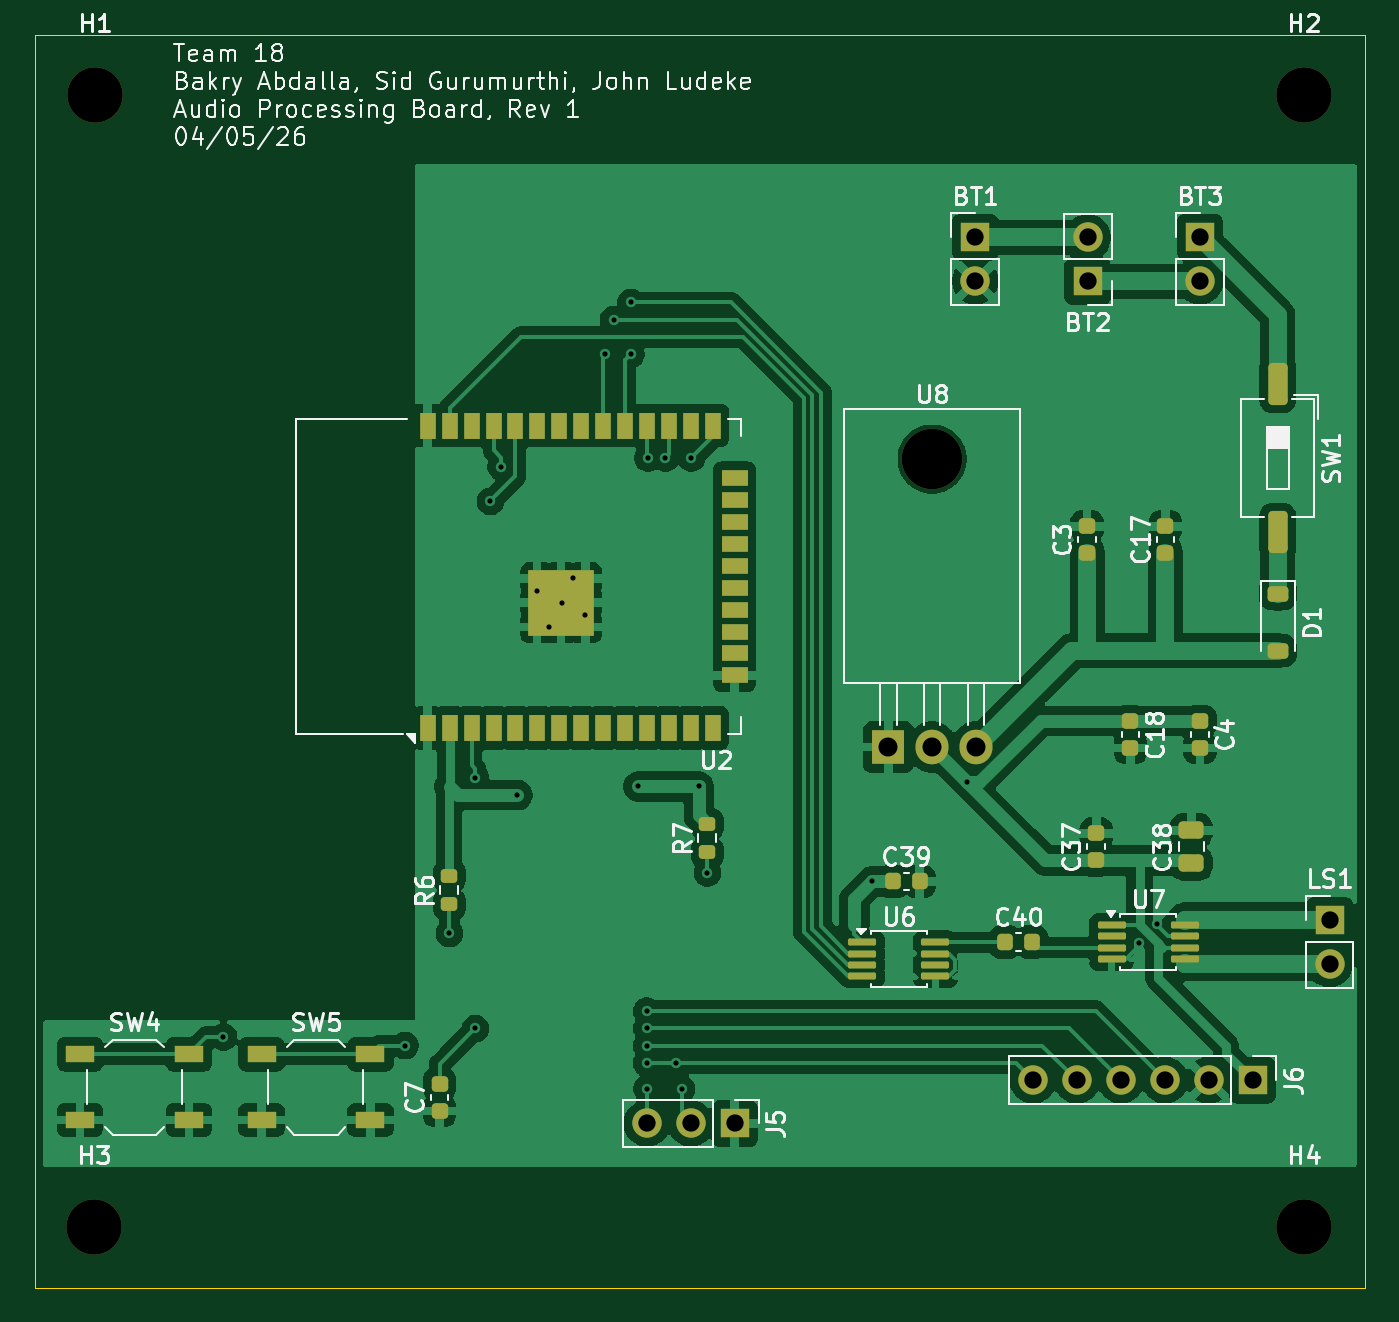
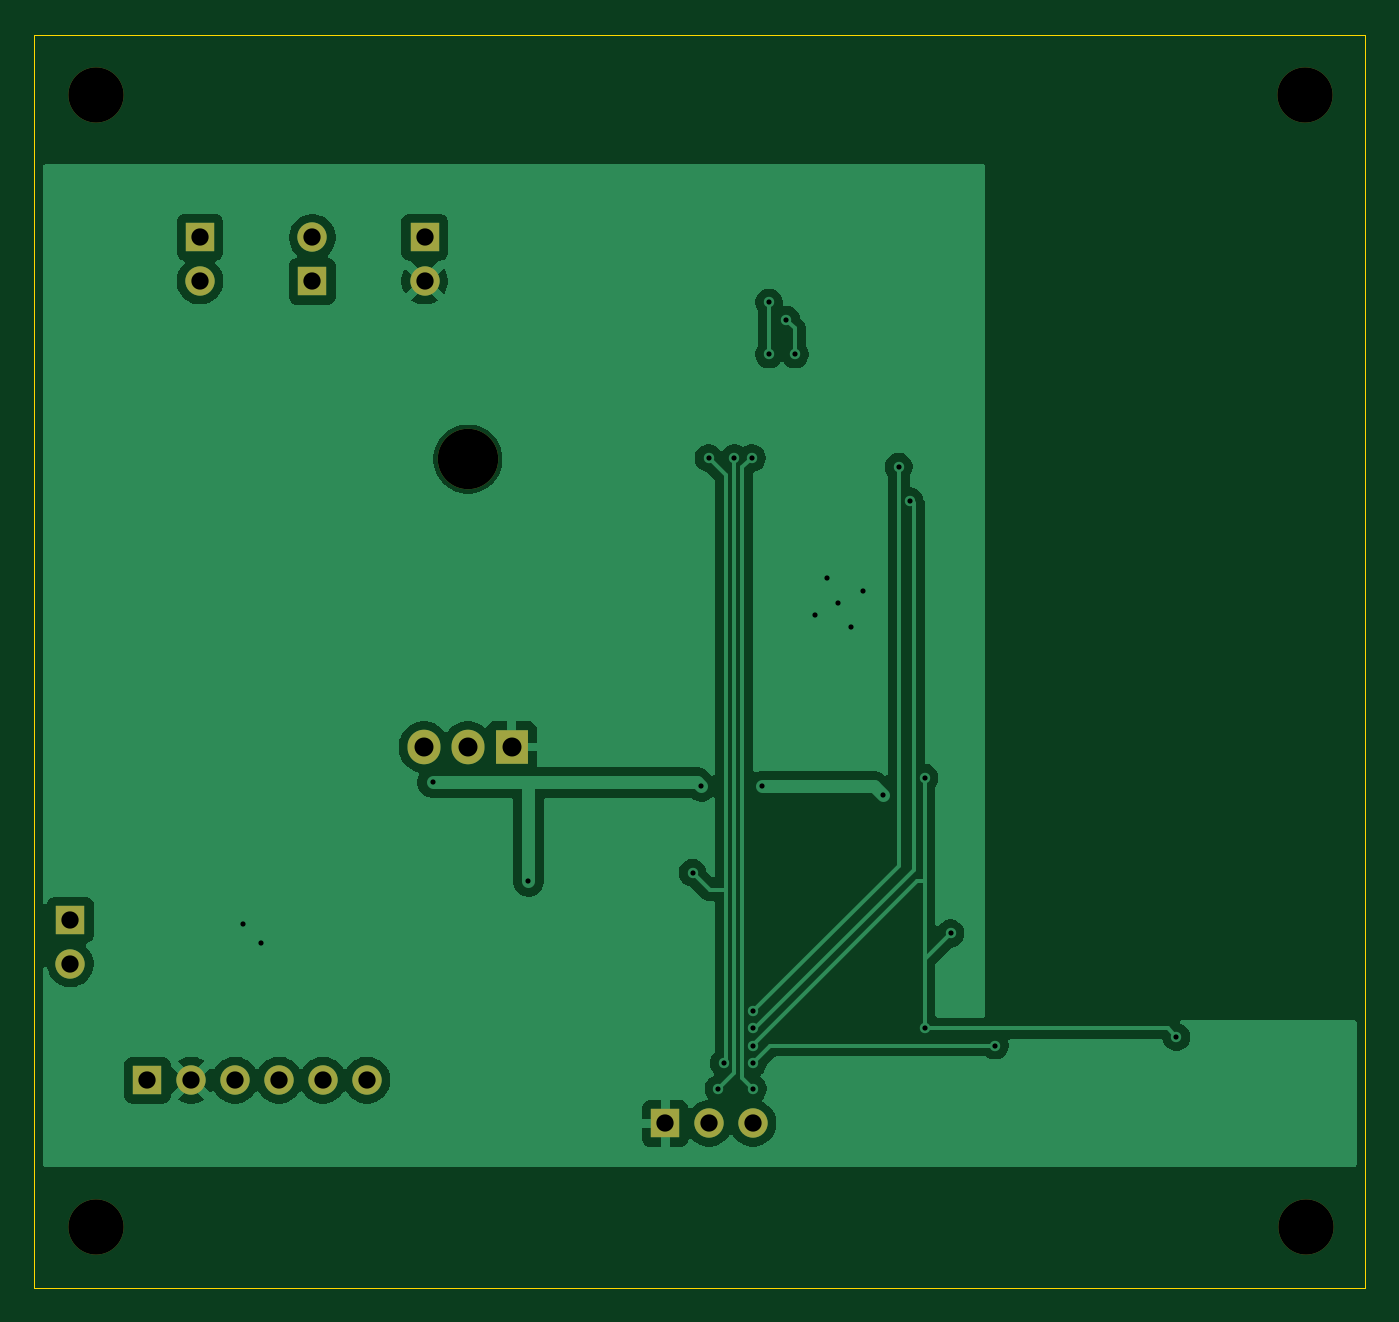
Circuit board: 11 layer files. Board 77.0 x 72.5 mm.
- bottom_copper: audio_and_power-B_Cu.gbr (51991 bytes)
- bottom_mask: audio_and_power-B_Mask.gbr (1513 bytes)
- paste: audio_and_power-B_Paste.gbr (458 bytes)
- bottom_silk: audio_and_power-B_Silkscreen.gbr (459 bytes)
- outline: audio_and_power-Edge_Cuts.gbr (612 bytes)
- top_copper: audio_and_power-F_Cu.gbr (139008 bytes)
- top_mask: audio_and_power-F_Mask.gbr (5808 bytes)
- paste: audio_and_power-F_Paste.gbr (4781 bytes)
- top_silk: audio_and_power-F_Silkscreen.gbr (81744 bytes)
- drill: audio_and_power-NPTH.drl (464 bytes)
- drill: audio_and_power-PTH.drl (1288 bytes)

=== bottom_copper: audio_and_power-B_Cu.gbr (51991 bytes, source omitted) ===
=== bottom_mask: audio_and_power-B_Mask.gbr ===
%TF.GenerationSoftware,KiCad,Pcbnew,9.0.7*%
%TF.CreationDate,2026-04-09T15:46:16-05:00*%
%TF.ProjectId,audio_and_power,61756469-6f5f-4616-9e64-5f706f776572,rev?*%
%TF.SameCoordinates,Original*%
%TF.FileFunction,Soldermask,Bot*%
%TF.FilePolarity,Negative*%
%FSLAX46Y46*%
G04 Gerber Fmt 4.6, Leading zero omitted, Abs format (unit mm)*
G04 Created by KiCad (PCBNEW 9.0.7) date 2026-04-09 15:46:16*
%MOMM*%
%LPD*%
G01*
G04 APERTURE LIST*
%ADD10R,1.700000X1.700000*%
%ADD11C,1.700000*%
%ADD12C,3.200000*%
%ADD13C,3.500000*%
%ADD14R,1.905000X2.000000*%
%ADD15O,1.905000X2.000000*%
G04 APERTURE END LIST*
D10*
%TO.C,J6*%
X116540000Y-123500000D03*
D11*
X114000000Y-123500000D03*
X111460000Y-123500000D03*
X108920000Y-123500000D03*
X106380000Y-123500000D03*
X103840000Y-123500000D03*
%TD*%
D10*
%TO.C,BT3*%
X113500000Y-74725000D03*
D11*
X113500000Y-77265000D03*
%TD*%
D12*
%TO.C,H1*%
X49573750Y-66500000D03*
%TD*%
D13*
%TO.C,U8*%
X98000000Y-87570000D03*
D14*
X95460000Y-104230000D03*
D15*
X98000000Y-104230000D03*
X100540000Y-104230000D03*
%TD*%
D10*
%TO.C,BT1*%
X100500000Y-74725000D03*
D11*
X100500000Y-77265000D03*
%TD*%
D12*
%TO.C,H3*%
X49500000Y-132000000D03*
%TD*%
%TO.C,H2*%
X119500000Y-66500000D03*
%TD*%
%TO.C,H4*%
X119500000Y-132000000D03*
%TD*%
D10*
%TO.C,BT2*%
X107000000Y-77275000D03*
D11*
X107000000Y-74735000D03*
%TD*%
D10*
%TO.C,J5*%
X86580000Y-126000000D03*
D11*
X84040000Y-126000000D03*
X81500000Y-126000000D03*
%TD*%
D10*
%TO.C,LS1*%
X121000000Y-114225000D03*
D11*
X121000000Y-116765000D03*
%TD*%
M02*

=== paste: audio_and_power-B_Paste.gbr ===
%TF.GenerationSoftware,KiCad,Pcbnew,9.0.7*%
%TF.CreationDate,2026-04-09T15:46:16-05:00*%
%TF.ProjectId,audio_and_power,61756469-6f5f-4616-9e64-5f706f776572,rev?*%
%TF.SameCoordinates,Original*%
%TF.FileFunction,Paste,Bot*%
%TF.FilePolarity,Positive*%
%FSLAX46Y46*%
G04 Gerber Fmt 4.6, Leading zero omitted, Abs format (unit mm)*
G04 Created by KiCad (PCBNEW 9.0.7) date 2026-04-09 15:46:16*
%MOMM*%
%LPD*%
G01*
G04 APERTURE LIST*
G04 APERTURE END LIST*
M02*

=== bottom_silk: audio_and_power-B_Silkscreen.gbr ===
%TF.GenerationSoftware,KiCad,Pcbnew,9.0.7*%
%TF.CreationDate,2026-04-09T15:46:16-05:00*%
%TF.ProjectId,audio_and_power,61756469-6f5f-4616-9e64-5f706f776572,rev?*%
%TF.SameCoordinates,Original*%
%TF.FileFunction,Legend,Bot*%
%TF.FilePolarity,Positive*%
%FSLAX46Y46*%
G04 Gerber Fmt 4.6, Leading zero omitted, Abs format (unit mm)*
G04 Created by KiCad (PCBNEW 9.0.7) date 2026-04-09 15:46:16*
%MOMM*%
%LPD*%
G01*
G04 APERTURE LIST*
G04 APERTURE END LIST*
M02*

=== outline: audio_and_power-Edge_Cuts.gbr ===
%TF.GenerationSoftware,KiCad,Pcbnew,9.0.7*%
%TF.CreationDate,2026-04-09T15:46:16-05:00*%
%TF.ProjectId,audio_and_power,61756469-6f5f-4616-9e64-5f706f776572,rev?*%
%TF.SameCoordinates,Original*%
%TF.FileFunction,Profile,NP*%
%FSLAX46Y46*%
G04 Gerber Fmt 4.6, Leading zero omitted, Abs format (unit mm)*
G04 Created by KiCad (PCBNEW 9.0.7) date 2026-04-09 15:46:16*
%MOMM*%
%LPD*%
G01*
G04 APERTURE LIST*
%TA.AperFunction,Profile*%
%ADD10C,0.050000*%
%TD*%
G04 APERTURE END LIST*
D10*
X46073750Y-63000000D02*
X123073750Y-63000000D01*
X123073750Y-135500000D01*
X46073750Y-135500000D01*
X46073750Y-63000000D01*
M02*

=== top_copper: audio_and_power-F_Cu.gbr (139008 bytes, source omitted) ===
=== top_mask: audio_and_power-F_Mask.gbr (5808 bytes, source omitted) ===
=== paste: audio_and_power-F_Paste.gbr ===
%TF.GenerationSoftware,KiCad,Pcbnew,9.0.7*%
%TF.CreationDate,2026-04-09T15:46:16-05:00*%
%TF.ProjectId,audio_and_power,61756469-6f5f-4616-9e64-5f706f776572,rev?*%
%TF.SameCoordinates,Original*%
%TF.FileFunction,Paste,Top*%
%TF.FilePolarity,Positive*%
%FSLAX46Y46*%
G04 Gerber Fmt 4.6, Leading zero omitted, Abs format (unit mm)*
G04 Created by KiCad (PCBNEW 9.0.7) date 2026-04-09 15:46:16*
%MOMM*%
%LPD*%
G01*
G04 APERTURE LIST*
G04 Aperture macros list*
%AMRoundRect*
0 Rectangle with rounded corners*
0 $1 Rounding radius*
0 $2 $3 $4 $5 $6 $7 $8 $9 X,Y pos of 4 corners*
0 Add a 4 corners polygon primitive as box body*
4,1,4,$2,$3,$4,$5,$6,$7,$8,$9,$2,$3,0*
0 Add four circle primitives for the rounded corners*
1,1,$1+$1,$2,$3*
1,1,$1+$1,$4,$5*
1,1,$1+$1,$6,$7*
1,1,$1+$1,$8,$9*
0 Add four rect primitives between the rounded corners*
20,1,$1+$1,$2,$3,$4,$5,0*
20,1,$1+$1,$4,$5,$6,$7,0*
20,1,$1+$1,$6,$7,$8,$9,0*
20,1,$1+$1,$8,$9,$2,$3,0*%
G04 Aperture macros list end*
%ADD10RoundRect,0.100000X-0.712500X-0.100000X0.712500X-0.100000X0.712500X0.100000X-0.712500X0.100000X0*%
%ADD11RoundRect,0.250000X-0.310000X0.970000X-0.310000X-0.970000X0.310000X-0.970000X0.310000X0.970000X0*%
%ADD12RoundRect,0.225000X0.250000X-0.225000X0.250000X0.225000X-0.250000X0.225000X-0.250000X-0.225000X0*%
%ADD13R,1.700000X1.000000*%
%ADD14R,0.900000X1.500000*%
%ADD15R,1.500000X0.900000*%
%ADD16R,0.900000X0.900000*%
%ADD17RoundRect,0.200000X0.275000X-0.200000X0.275000X0.200000X-0.275000X0.200000X-0.275000X-0.200000X0*%
%ADD18RoundRect,0.225000X-0.375000X0.225000X-0.375000X-0.225000X0.375000X-0.225000X0.375000X0.225000X0*%
%ADD19RoundRect,0.225000X-0.225000X-0.250000X0.225000X-0.250000X0.225000X0.250000X-0.225000X0.250000X0*%
%ADD20RoundRect,0.225000X-0.250000X0.225000X-0.250000X-0.225000X0.250000X-0.225000X0.250000X0.225000X0*%
%ADD21RoundRect,0.250000X0.475000X-0.250000X0.475000X0.250000X-0.475000X0.250000X-0.475000X-0.250000X0*%
G04 APERTURE END LIST*
D10*
%TO.C,U6*%
X93961250Y-115525000D03*
X93961250Y-116175000D03*
X93961250Y-116825000D03*
X93961250Y-117475000D03*
X98186250Y-117475000D03*
X98186250Y-116825000D03*
X98186250Y-116175000D03*
X98186250Y-115525000D03*
%TD*%
D11*
%TO.C,SW1*%
X118000000Y-83195000D03*
X118000000Y-91805000D03*
%TD*%
D12*
%TO.C,C17*%
X111500000Y-93000000D03*
X111500000Y-91450000D03*
%TD*%
D13*
%TO.C,SW4*%
X48700000Y-122000000D03*
X55000000Y-122000000D03*
X48700000Y-125800000D03*
X55000000Y-125800000D03*
%TD*%
D14*
%TO.C,U2*%
X68813750Y-103120000D03*
X70083750Y-103120000D03*
X71353750Y-103120000D03*
X72623750Y-103120000D03*
X73893750Y-103120000D03*
X75163750Y-103120000D03*
X76433750Y-103120000D03*
X77703750Y-103120000D03*
X78973750Y-103120000D03*
X80243750Y-103120000D03*
X81513750Y-103120000D03*
X82783750Y-103120000D03*
X84053750Y-103120000D03*
X85323750Y-103120000D03*
D15*
X86573750Y-100080000D03*
X86573750Y-98810000D03*
X86573750Y-97540000D03*
X86573750Y-96270000D03*
X86573750Y-95000000D03*
X86573750Y-93730000D03*
X86573750Y-92460000D03*
X86573750Y-91190000D03*
X86573750Y-89920000D03*
X86573750Y-88650000D03*
D14*
X85323750Y-85620000D03*
X84053750Y-85620000D03*
X82783750Y-85620000D03*
X81513750Y-85620000D03*
X80243750Y-85620000D03*
X78973750Y-85620000D03*
X77703750Y-85620000D03*
X76433750Y-85620000D03*
X75163750Y-85620000D03*
X73893750Y-85620000D03*
X72623750Y-85620000D03*
X71353750Y-85620000D03*
X70083750Y-85620000D03*
X68813750Y-85620000D03*
D16*
X75133750Y-97270000D03*
X76533750Y-97270000D03*
X77933750Y-97270000D03*
X75133750Y-95870000D03*
X76533750Y-95870000D03*
X77933750Y-95870000D03*
X75133750Y-94470000D03*
X76533750Y-94470000D03*
X77933750Y-94470000D03*
%TD*%
D12*
%TO.C,C7*%
X69500000Y-125275000D03*
X69500000Y-123725000D03*
%TD*%
D17*
%TO.C,R6*%
X70073750Y-113325000D03*
X70073750Y-111675000D03*
%TD*%
D13*
%TO.C,SW5*%
X59200000Y-122000000D03*
X65500000Y-122000000D03*
X59200000Y-125800000D03*
X65500000Y-125800000D03*
%TD*%
D18*
%TO.C,D1*%
X118000000Y-95350000D03*
X118000000Y-98650000D03*
%TD*%
D19*
%TO.C,C39*%
X95725000Y-112000000D03*
X97275000Y-112000000D03*
%TD*%
D10*
%TO.C,U7*%
X108387500Y-114525000D03*
X108387500Y-115175000D03*
X108387500Y-115825000D03*
X108387500Y-116475000D03*
X112612500Y-116475000D03*
X112612500Y-115825000D03*
X112612500Y-115175000D03*
X112612500Y-114525000D03*
%TD*%
D19*
%TO.C,C40*%
X102225000Y-115500000D03*
X103775000Y-115500000D03*
%TD*%
D17*
%TO.C,R7*%
X85000000Y-110325000D03*
X85000000Y-108675000D03*
%TD*%
D20*
%TO.C,C4*%
X113500000Y-102725000D03*
X113500000Y-104275000D03*
%TD*%
D21*
%TO.C,C38*%
X113000000Y-110950000D03*
X113000000Y-109050000D03*
%TD*%
D20*
%TO.C,C18*%
X109470000Y-102725000D03*
X109470000Y-104275000D03*
%TD*%
D12*
%TO.C,C3*%
X106970000Y-93000000D03*
X106970000Y-91450000D03*
%TD*%
%TO.C,C37*%
X107500000Y-110775000D03*
X107500000Y-109225000D03*
%TD*%
M02*

=== top_silk: audio_and_power-F_Silkscreen.gbr (81744 bytes, source omitted) ===
=== drill: audio_and_power-NPTH.drl ===
M48
; DRILL file {KiCad 9.0.7} date 2026-04-09T15:46:19-0500
; FORMAT={-:-/ absolute / metric / decimal}
; #@! TF.CreationDate,2026-04-09T15:46:19-05:00
; #@! TF.GenerationSoftware,Kicad,Pcbnew,9.0.7
; #@! TF.FileFunction,NonPlated,1,2,NPTH
FMAT,2
METRIC
; #@! TA.AperFunction,NonPlated,NPTH,ComponentDrill
T1C3.200
; #@! TA.AperFunction,NonPlated,NPTH,ComponentDrill
T2C3.500
%
G90
G05
T1
X49.5Y-132.0
X49.574Y-66.5
X119.5Y-66.5
X119.5Y-132.0
T2
X98.0Y-87.57
M30

=== drill: audio_and_power-PTH.drl ===
M48
; DRILL file {KiCad 9.0.7} date 2026-04-09T15:46:19-0500
; FORMAT={-:-/ absolute / metric / decimal}
; #@! TF.CreationDate,2026-04-09T15:46:19-05:00
; #@! TF.GenerationSoftware,Kicad,Pcbnew,9.0.7
; #@! TF.FileFunction,Plated,1,2,PTH
FMAT,2
METRIC
; #@! TA.AperFunction,Plated,PTH,ViaDrill
T1C0.300
; #@! TA.AperFunction,Plated,PTH,ComponentDrill
T2C0.300
; #@! TA.AperFunction,Plated,PTH,ComponentDrill
T3C1.000
; #@! TA.AperFunction,Plated,PTH,ComponentDrill
T4C1.100
%
G90
G05
T1
X57.0Y-121.0
X67.5Y-121.5
X70.074Y-115.0
X71.574Y-106.0
X71.574Y-120.5
X72.447Y-90.0
X73.074Y-88.0
X74.0Y-107.0
X79.074Y-81.5
X79.574Y-79.5
X80.574Y-78.5
X80.574Y-81.5
X81.0Y-106.5
X81.492Y-119.5
X81.492Y-120.5
X81.492Y-121.5
X81.492Y-122.5
X81.5Y-124.0
X81.574Y-87.5
X82.574Y-87.5
X83.201Y-122.5
X83.5Y-124.0
X84.074Y-87.5
X84.5Y-106.5
X85.0Y-111.5
X94.5Y-112.0
X100.045Y-106.275
X109.967Y-115.533
X111.033Y-114.467
T2
X75.134Y-95.17
X75.834Y-97.27
X76.564Y-95.87
X77.234Y-94.47
X77.934Y-96.57
T3
X81.5Y-126.0
X84.04Y-126.0
X86.58Y-126.0
X100.5Y-74.725
X100.5Y-77.265
X103.84Y-123.5
X106.38Y-123.5
X107.0Y-74.735
X107.0Y-77.275
X108.92Y-123.5
X111.46Y-123.5
X113.5Y-74.725
X113.5Y-77.265
X114.0Y-123.5
X116.54Y-123.5
X121.0Y-114.225
X121.0Y-116.765
T4
X95.46Y-104.23
X98.0Y-104.23
X100.54Y-104.23
M30
